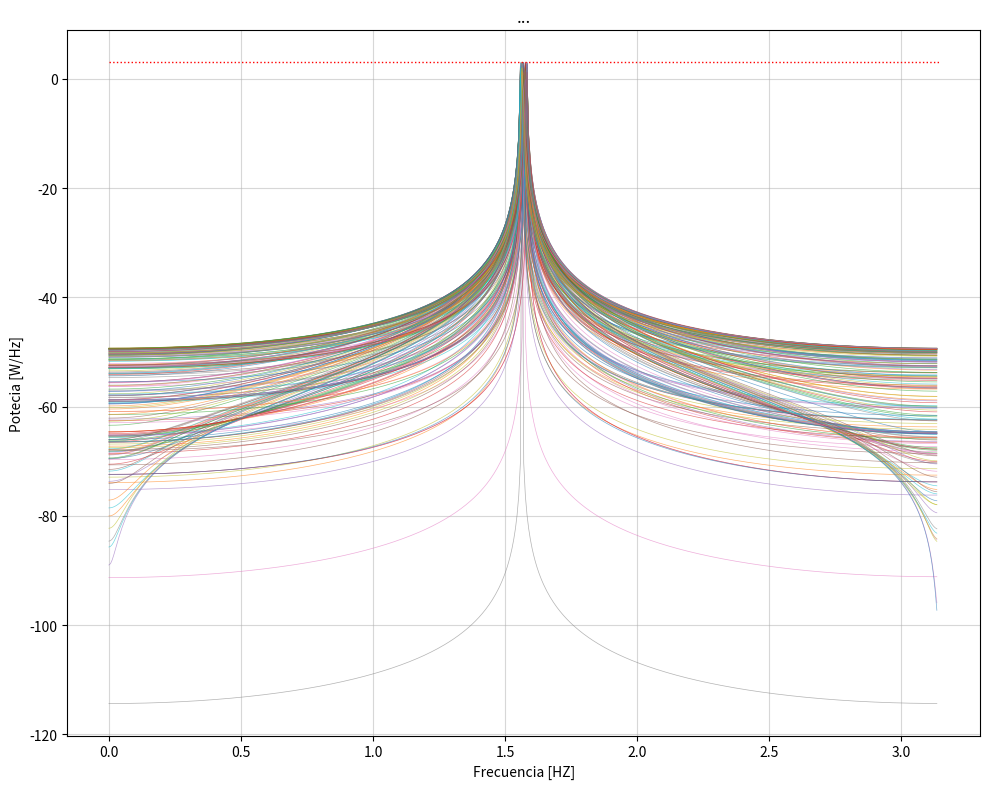

Reproduce this figure in Python.
# %% [markdown]
"""
# Tarea Semanal 1

> En este primer trabajo comenzaremos por diseñar un generador de señales que utilizaremos en las primeras simulaciones que hagamos. La primer tarea consistirá en programar una función que genere señales senoidales y que permita parametrizar:
>
> - la amplitud máxima de la senoidal (volts)
> - su valor medio (volts)
> - la frecuencia (Hz)
> - la fase (radianes)
> - la cantidad de muestras digitalizada por el ADC (# muestras)
> - la frecuencia de muestreo del ADC.
>
> Es decir que la función que uds armen debería admitir se llamada de la siguiente manera <br>
>```tt, xx = mi_funcion_sen( vmax = 1, dc = 0, ff = 1, ph=0, nn = N, fs = fs)```

"""

# %% [markdown]
"""
## Inicio del codigo
"""

# %% Import and directives

import numpy as np
import cmath as cm
import matplotlib.pyplot as plt
import scipy.signal as sig
import scipy.stats as sta
#!%matplotlib qt

#%% [markdown]
"""
### Primitivas generales

Inicialmente defino funciones de uso general para mantener el codigo mas adelante limpio

"""

# %% General Defs 

def undB (dB):
    return 10**(dB/10)

def dB (x):
    return 10*np.log10(x)

#%% [markdown]
"""
### Definicion de parametros

En este bloque se definen los parametros de sampleo y los parametros aplicados por defecto en el generador de señales

"""

# %% 

j = complex(0, 1)

#Params Generales 
fs = 2*np.pi      #500Hz de BW
ts = 1/fs
N = 1000        #DeltaF = 1Hz; norm
df = fs/N
dt = 1/df

#
vfs = 1.65
B = 6

#Params func 
vmax = 1.4
dc = 0.          
ff = 5
ph = 0.
snr = 30


#%% [markdown]
"""
## MySigGen

Voy a usar varias funciones arbitrarias para testear la DSFT, asi que tiro aca el codigo de la ts1

"""

# %% Func Defs 

def miSinMat (vmax, nn, rr, snr):
    tt = np.arange(nn) * 1/fs
    ffr = (np.pi/2 + 2*np.pi*np.random.uniform(-2, 2, rr)/nn)
    xx = dc + vmax * np.sin( 2 * np.pi * np.outer(ffr, tt) + ph)
    if (snr != -1):
        Pna = vmax**2/2 / undB(snr)
        xx = xx + miNoise(Pot = Pna, nn = nn, rr = rr)
    return (tt, xx)

def miNoise (Pot, nn, rr):
    xna = np.random.normal(0, np.sqrt(Pot), (nn, rr)) 
    return xna

#%% [markdown]
"""
## Test de la funcion

Se utiliza la funcion de fft provista por numpy en azul punteado para corroborar que el resultado es identico al esperado
"""

# %% 

tt, xx = miSinMat(
    vmax = np.sqrt(2),
    nn = N,
    rr = 200,
    snr = -1
)

XX = np.fft.fft(xx, n = 1000)/N
FF = np.arange(N/2) * 2*np.pi/N

plt.clf()
plt.figure(figsize=(10, 8))

plt.plot(FF, 20*np.log10(2*abs(XX.transpose()[:N//2,:])), lw=0.5, alpha=0.6)
plt.hlines(y = 10*np.log10(2), xmin=0, xmax=np.pi, linestyles=':', color='red', lw=1)

plt.title(f'...')
plt.xlabel('Frecuencia [HZ]')
plt.ylabel('Potecia [W/Hz]')
plt.grid(linestyle='-', alpha=0.5)

plt.tight_layout()
plt.show()


#%% [markdown]
"""

"""
